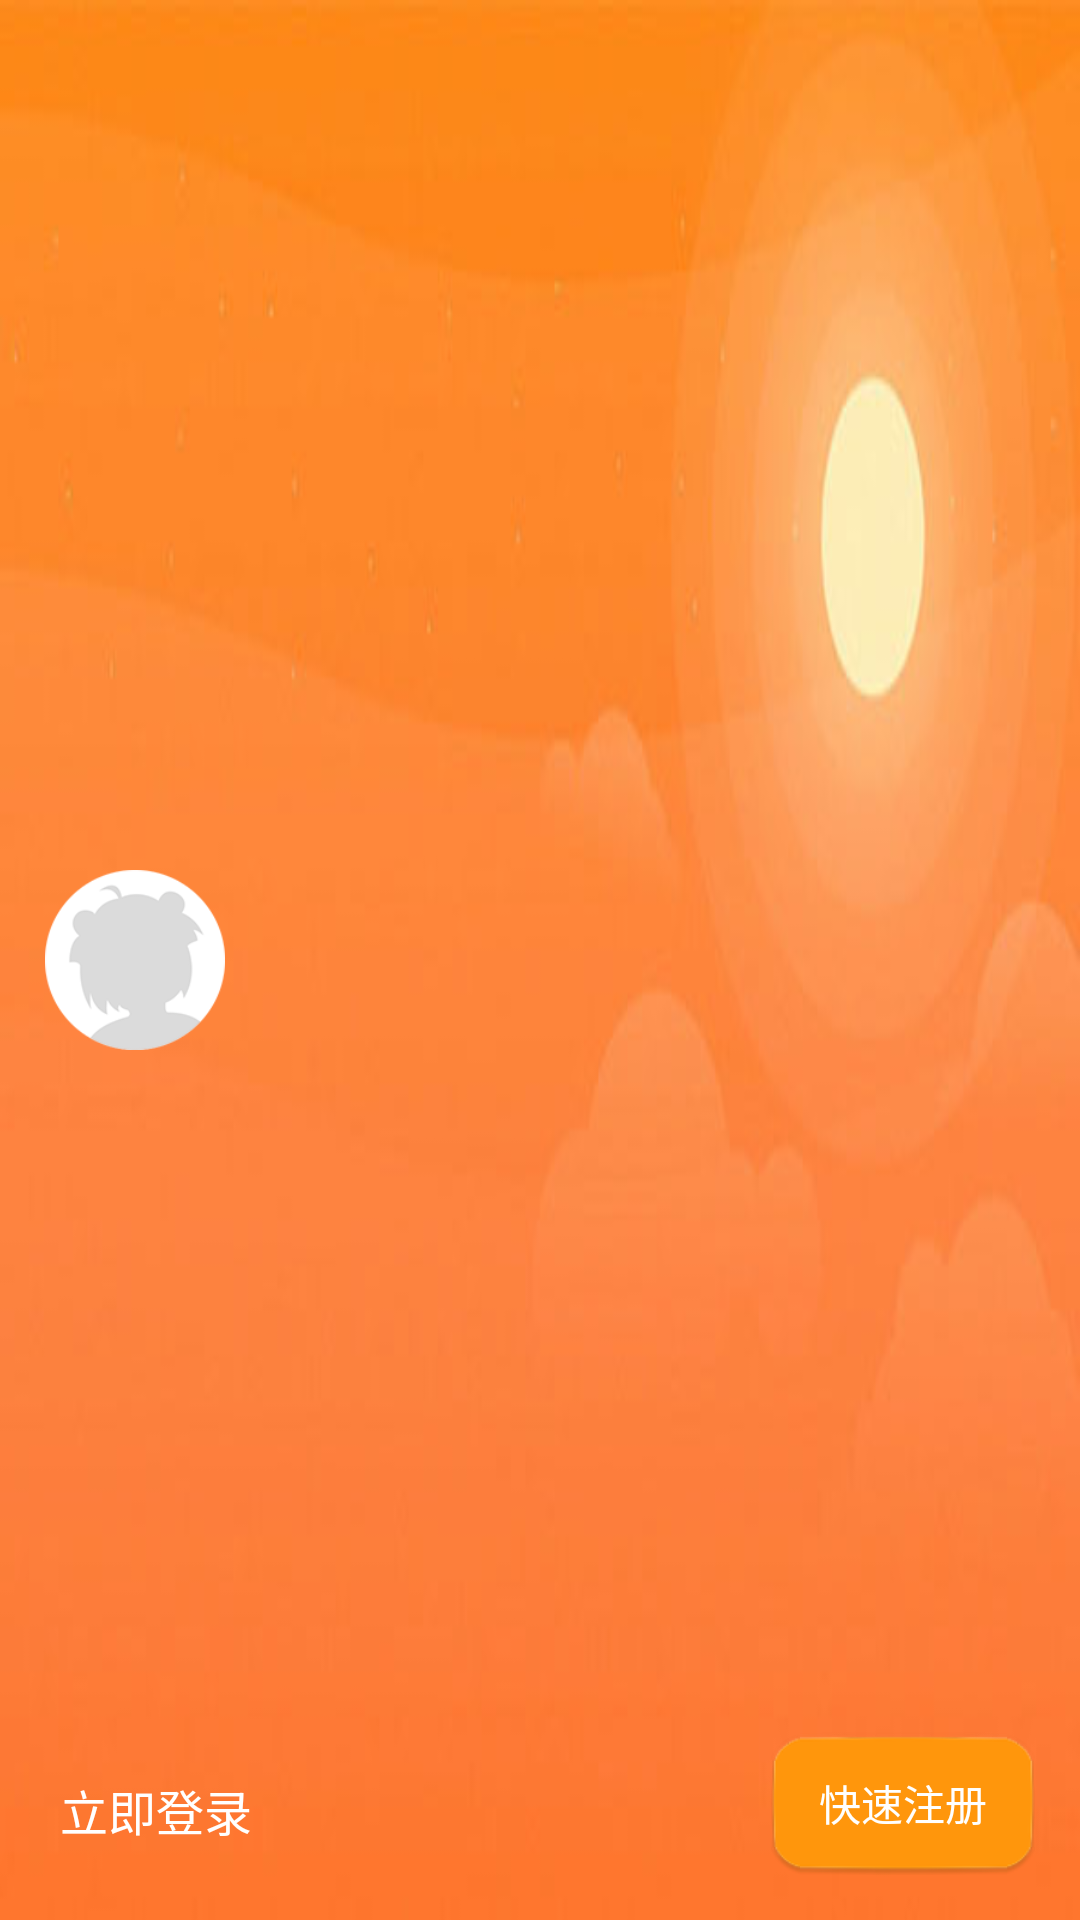

Write the Android layout XML for this screen, with the resource values it uses.
<!-- AndroidManifest.xml: application theme AppTheme -->
<!-- res/layout/head_draw.xml -->
<?xml version="1.0" encoding="utf-8"?>
<RelativeLayout xmlns:android="http://schemas.android.com/apk/res/android"
    android:layout_width="match_parent"
    android:layout_height="match_parent"
    android:background="@drawable/user_center_bg_light"
    android:padding="15dp">

    <ImageView
        android:id="@+id/iv_avatar"
        android:layout_width="60dp"
        android:layout_height="60dp"
        android:layout_centerVertical="true"
        android:background="@drawable/default_avatar" />

    <TextView
        android:id="@+id/tv_user_name"
        android:layout_width="wrap_content"
        android:layout_height="wrap_content"
        android:layout_alignParentBottom="true"
        android:layout_marginBottom="10dp"
        android:layout_marginLeft="5dp"
        android:text="立即登录"
        android:textColor="@android:color/white"
        android:textSize="16sp" />

    <Button
        android:id="@+id/btn_register"
        android:layout_width="wrap_content"
        android:layout_height="wrap_content"
        android:layout_alignParentBottom="true"
        android:layout_alignParentRight="true"
        android:background="@drawable/chatper_select"
        android:text="快速注册"
        android:textColor="@android:color/white" />

</RelativeLayout>
<!-- resources referenced by this layout -->
<resources>
  <!-- drawable default_avatar: png bitmap (drawable-hdpi, 6264 bytes) -->
  <!-- drawable user_center_bg_light: jpg bitmap (drawable-xhdpi, 20711 bytes) -->
  <style name="AppTheme" parent="Theme.AppCompat.Light.NoActionBar">
          
          <item name="android:windowDrawsSystemBarBackgrounds">true</item>
          <item name="android:statusBarColor">@android:color/transparent</item>
          <item name="android:windowActionModeOverlay">true</item>
          <item name="android:windowTranslucentStatus">true</item>
          <item name="android:windowTranslucentNavigation">true</item>
          <item name="android:windowActionBarOverlay">true</item>
          <item name="windowActionModeOverlay">true</item>
          <item name="windowActionBarOverlay">true</item>
          <item name="android:windowContentTransitions">true</item>
          <item name="windowActionBar">false</item>
          <item name="windowNoTitle">true</item>
          <item name="colorPrimary">@color/colorPrimary</item>
          <item name="colorPrimaryDark">@color/colorPrimaryDark</item>
          <item name="colorAccent">@color/colorAccent</item>
      </style>
  <color name="colorPrimary">#ff960c</color>
  <color name="colorPrimaryDark">#ff960c</color>
  <color name="colorAccent">#ff960c</color>
</resources>
